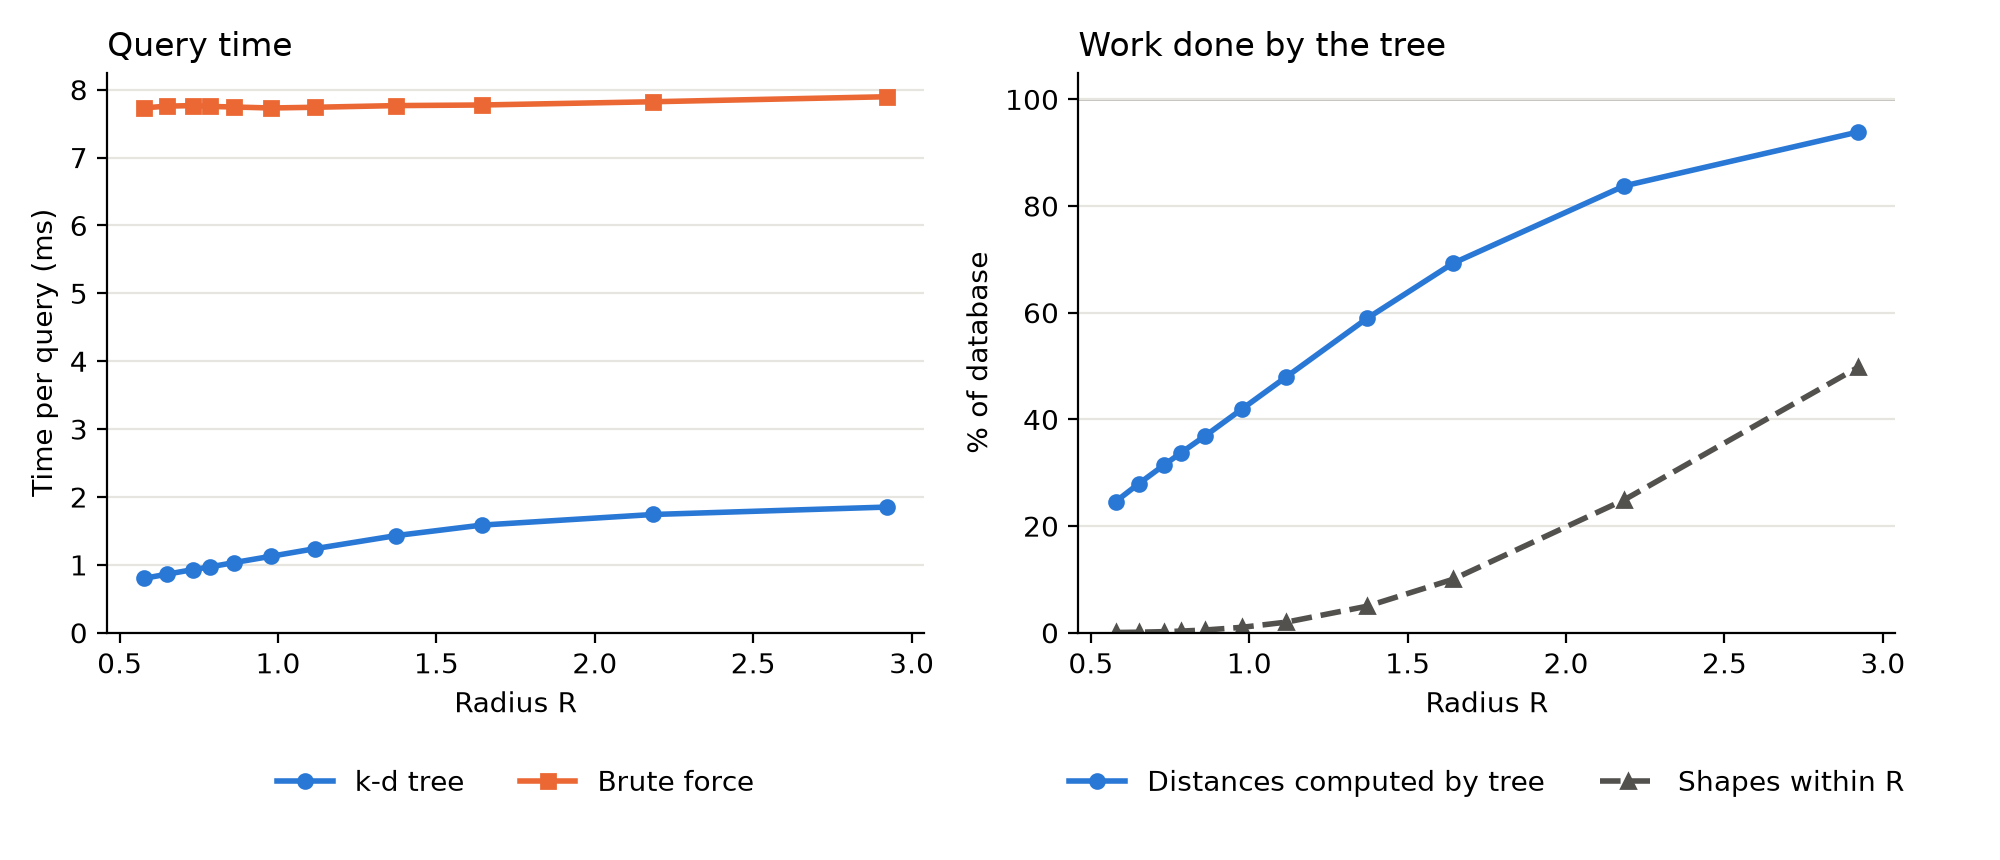

Data behind this chart, as committed beside it:
percentile, radius, avg_results, tree_ms, brute_ms, tree_distance_calls, same_set, same_distances, n_queries
0.05, 0.578, 1.327, 0.8025, 7.733, 613, 2000, 2000, 2000
0.1, 0.651, 2.672, 0.8644, 7.757, 696.9, 2000, 2000, 2000
0.2, 0.732, 5.288, 0.9308, 7.766, 785.4, 2000, 2000, 2000
0.3, 0.784, 7.742, 0.9691, 7.753, 840.9, 2000, 2000, 2000
0.5, 0.861, 12.99, 1.033, 7.744, 920.9, 2000, 2000, 2000
1, 0.977, 25.52, 1.126, 7.73, 1046, 2000, 2000, 2000
2, 1.117, 49.72, 1.239, 7.74, 1196, 2000, 2000, 2000
5, 1.373, 124.5, 1.432, 7.765, 1471, 2000, 2000, 2000
10, 1.643, 249.9, 1.586, 7.774, 1727, 2000, 2000, 2000
25, 2.184, 621.9, 1.742, 7.822, 2089, 2000, 2000, 2000
50, 2.921, 1240, 1.852, 7.895, 2341, 2000, 2000, 2000
